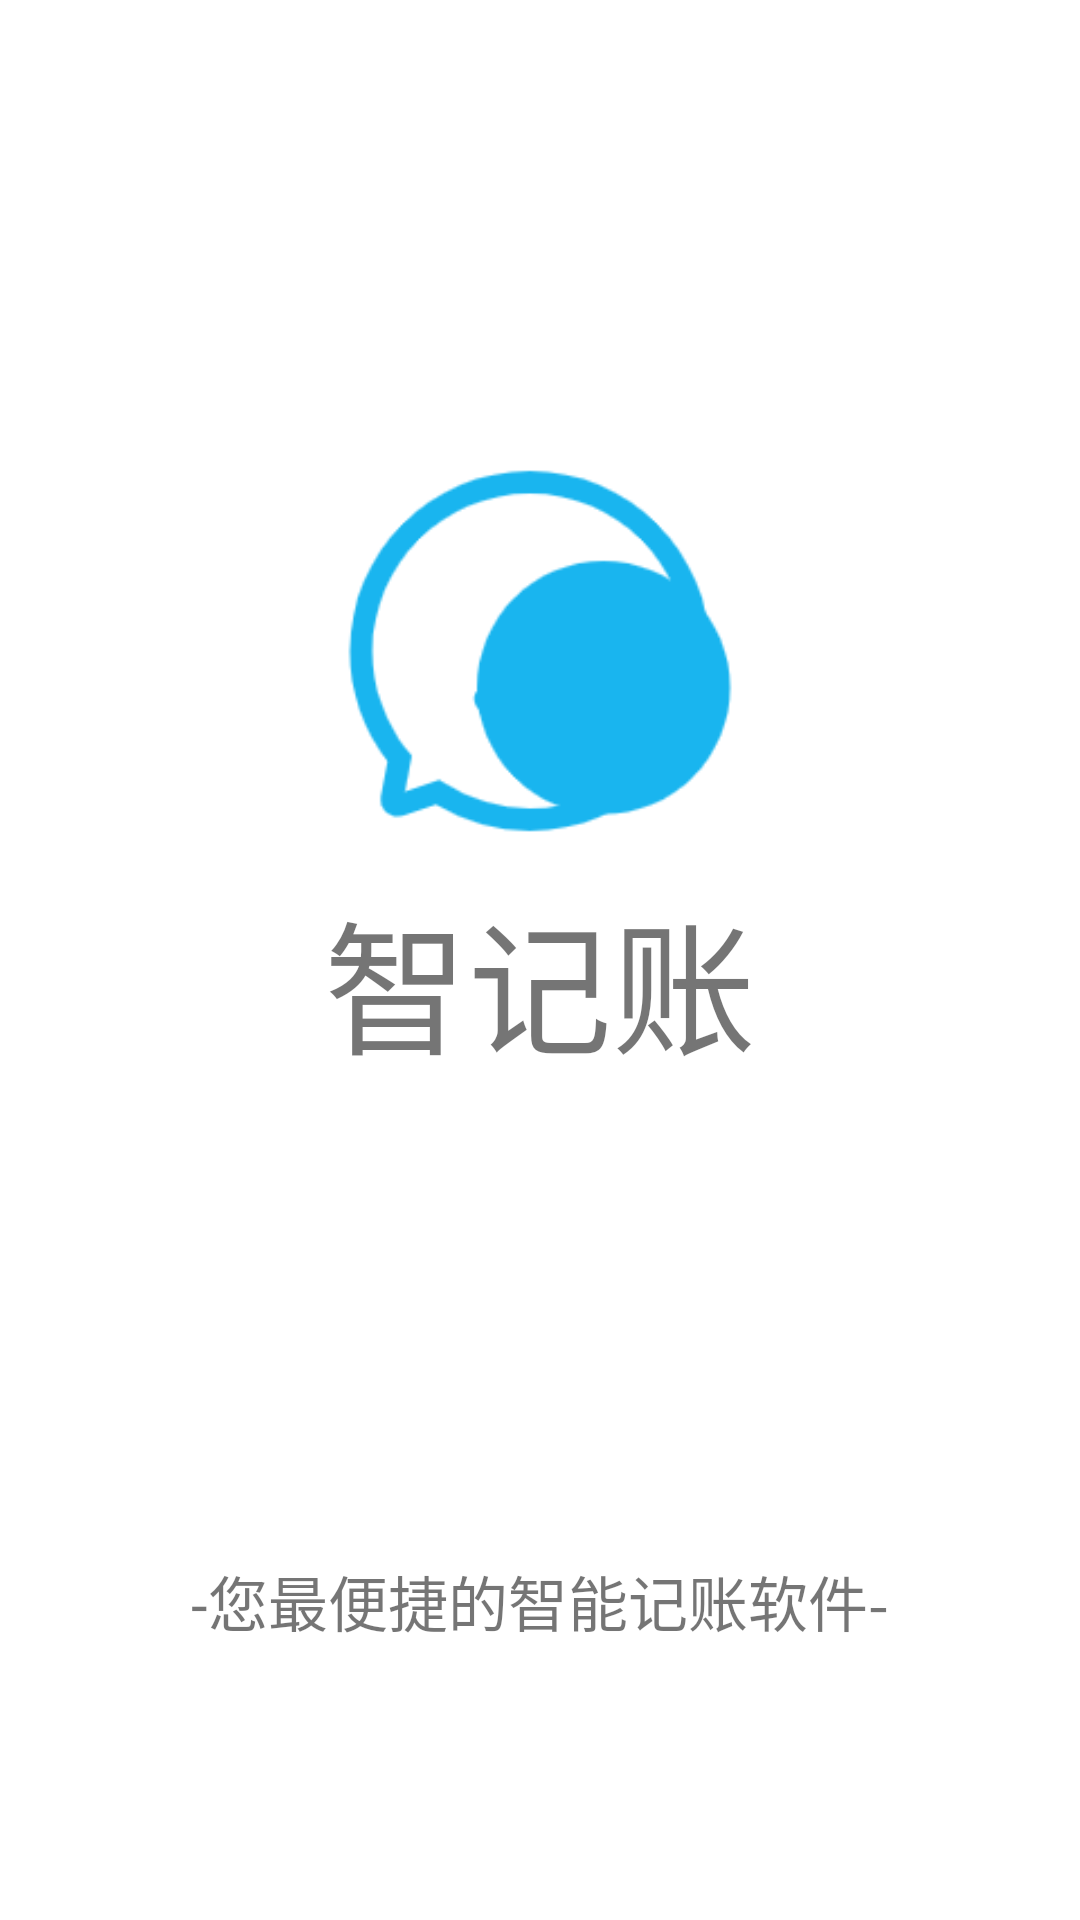

This screen was rendered from an Android layout file. Write that file and the resources it references.
<!-- AndroidManifest.xml: application theme Theme.SmartBookKeepingDemo -->
<!-- res/layout/activity_splash.xml -->
<?xml version="1.0" encoding="utf-8"?>
<androidx.constraintlayout.widget.ConstraintLayout xmlns:android="http://schemas.android.com/apk/res/android"
    xmlns:app="http://schemas.android.com/apk/res-auto"
    xmlns:tools="http://schemas.android.com/tools"
    android:layout_width="match_parent"
    android:layout_height="match_parent"
    tools:context=".activities.SplashActivity">

    <ImageView
        android:id="@+id/imageView2"
        android:layout_width="150dp"
        android:layout_height="150dp"
        app:layout_constraintBottom_toBottomOf="parent"
        app:layout_constraintEnd_toEndOf="parent"
        app:layout_constraintStart_toStartOf="parent"
        app:layout_constraintTop_toTopOf="parent"
        app:layout_constraintVertical_bias="0.29000002"
        app:srcCompat="@drawable/main_icon" />

    <TextView
        android:id="@+id/textView"
        android:layout_width="wrap_content"
        android:layout_height="wrap_content"
        android:text="智记账"
        android:textSize="48sp"
        app:layout_constraintBottom_toBottomOf="parent"
        app:layout_constraintEnd_toEndOf="parent"
        app:layout_constraintStart_toStartOf="parent"
        app:layout_constraintTop_toBottomOf="@+id/imageView2"
        app:layout_constraintVertical_bias="0.0" />

    <TextView
        android:id="@+id/textView2"
        android:layout_width="wrap_content"
        android:layout_height="wrap_content"
        android:text="-您最便捷的智能记账软件-"
        android:textSize="20sp"
        app:layout_constraintBottom_toBottomOf="parent"
        app:layout_constraintEnd_toEndOf="parent"
        app:layout_constraintStart_toStartOf="parent"
        app:layout_constraintTop_toTopOf="parent"
        app:layout_constraintVertical_bias="0.85" />

</androidx.constraintlayout.widget.ConstraintLayout>
<!-- resources referenced by this layout -->
<resources>
  <!-- drawable main_icon: png bitmap (drawable-xxhdpi, 7920 bytes) -->
  <style name="Theme.SmartBookKeepingDemo" parent="Theme.MaterialComponents.DayNight.NoActionBar">
          
          <item name="colorPrimary">@color/blue</item>
          <item name="colorPrimaryVariant">@color/purple_700</item>
          <item name="colorOnPrimary">@color/white</item>
          
          <item name="colorSecondary">@color/teal_200</item>
          <item name="colorSecondaryVariant">@color/teal_700</item>
          <item name="colorOnSecondary">@color/black</item>
          
          <item name="android:statusBarColor">?attr/colorPrimaryVariant</item>
          
      </style>
  <color name="blue">#5E9DDC</color>
  <color name="purple_700">#FF3700B3</color>
  <color name="white">#FFFFFFFF</color>
  <color name="teal_200">#FF03DAC5</color>
  <color name="teal_700">#FF018786</color>
  <color name="black">#FF000000</color>
</resources>
